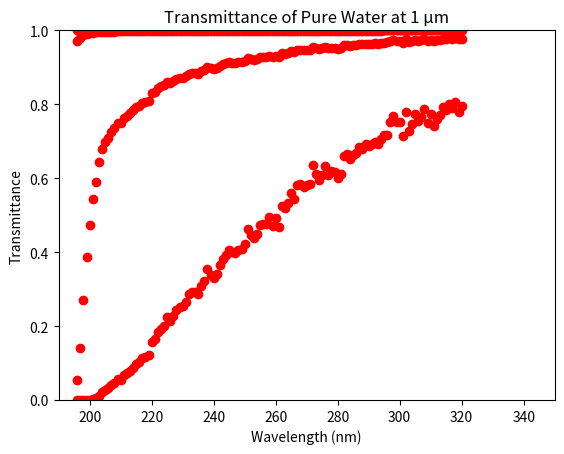

Reproduce this figure in Python.
#!/usr/bin/env python3
# -*- coding: utf-8 -*-
"""
Created on Sun Jun 30 16:23:08 2019

@author: azrahaseki
"""

# This program calculates and graphs the transmittance of pure water at 10 m, 
#1 m, 1 cm, and 1 micrometer. The values for the decadic absorbtivities for 
#pure water were taken from the 1980 paper "The Ultraviolet Absorption of 
#Liquid Water" by T.I. Quickenden and J.A. Irvin.

#importing useful libraries
import matplotlib.pyplot as plt                                      
from numpy import array, zeros

#creating wavelength array, assigning values from 196 to 320 nanometers
wavelength = array(range(196, 321))

#creating absorbtivity constant array of zeros
ab_const = array(zeros(125))

#assigning absorbtivity values taken from Quikenden paper, units 10^-2 m^-1
ab_const[0] = 126.0
ab_const[1] = 85.2
ab_const[2] = 56.7
ab_const[3] = 41.1
ab_const[4] = 32.4
ab_const[5] = 26.4
ab_const[6] = 23.0
ab_const[7] = 19.2
ab_const[8] = 16.8
ab_const[9] = 15.6
ab_const[10] = 15.0
ab_const[11] = 14.0
ab_const[12] = 13.4
ab_const[13] = 12.5
ab_const[14] = 12.6
ab_const[15] = 11.7
ab_const[16] = 11.4
ab_const[17] = 11.0
ab_const[18] = 10.6
ab_const[19] = 10.1
ab_const[20] = 9.88
ab_const[21] = 9.46
ab_const[22] = 9.31
ab_const[23] = 9.18
ab_const[24] = 8.05
ab_const[25] = 7.86
ab_const[26] = 7.37
ab_const[27] = 7.14
ab_const[28] = 7.00
ab_const[29] = 6.50
ab_const[30] = 6.69
ab_const[31] = 6.43
ab_const[32] = 6.15
ab_const[33] = 6.00
ab_const[34] = 5.95
ab_const[35] = 5.78
ab_const[36] = 5.42
ab_const[37] = 5.34
ab_const[38] = 5.35
ab_const[39] = 5.42
ab_const[40] = 5.10
ab_const[41] = 4.93
ab_const[42] = 4.52
ab_const[43] = 4.71
ab_const[44] = 4.83
ab_const[45] = 4.68
ab_const[46] = 4.39
ab_const[47] = 4.19
ab_const[48] = 4.05
ab_const[49] = 3.92
ab_const[50] = 3.99
ab_const[51] = 4.01
ab_const[52] = 3.92
ab_const[53] = 3.90
ab_const[54] = 3.76
ab_const[55] = 3.36
ab_const[56] = 3.51
ab_const[57] = 3.59
ab_const[58] = 3.48
ab_const[59] = 3.26
ab_const[60] = 3.23
ab_const[61] = 3.23
ab_const[62] = 3.06
ab_const[63] = 3.28
ab_const[64] = 3.08
ab_const[65] = 3.31
ab_const[66] = 2.79
ab_const[67] = 2.85
ab_const[68] = 2.73
ab_const[69] = 2.51
ab_const[70] = 2.64
ab_const[71] = 2.36
ab_const[72] = 2.33
ab_const[73] = 2.39
ab_const[74] = 2.36
ab_const[75] = 2.34
ab_const[76] = 1.96
ab_const[77] = 2.14
ab_const[78] = 2.25
ab_const[79] = 2.16
ab_const[80] = 1.98
ab_const[81] = 2.15
ab_const[82] = 2.08
ab_const[83] = 2.09
ab_const[84] = 2.22
ab_const[85] = 2.13
ab_const[86] = 1.80
ab_const[87] = 1.77
ab_const[88] = 1.85
ab_const[89] = 1.78
ab_const[90] = 1.75
ab_const[91] = 1.64
ab_const[92] = 1.68
ab_const[93] = 1.59
ab_const[94] = 1.63
ab_const[95] = 1.60
ab_const[96] = 1.57
ab_const[97] = 1.60
ab_const[98] = 1.51
ab_const[99] = 1.45
ab_const[100] = 1.44
ab_const[101] = 1.23
ab_const[102] = 1.14
ab_const[103] = 1.24
ab_const[104] = 1.24
ab_const[105] = 1.46
ab_const[106] = 1.08
ab_const[107] = 1.38
ab_const[108] = 1.27
ab_const[109] = 1.12
ab_const[110] = 1.22
ab_const[111] = 1.16
ab_const[112] = 1.04
ab_const[113] = 1.25
ab_const[114] = 1.12
ab_const[115] = 1.30
ab_const[116] = 1.19
ab_const[117] = 1.13
ab_const[118] = 1.01
ab_const[119] = 1.05
ab_const[120] = 0.96
ab_const[121] = 1.03
ab_const[122] = 0.93
ab_const[123] = 1.08
ab_const[124] = 1.00

#calculating transmittance for 10 m
T_10m = array(zeros(125)) #T_10m: array of transmittance values at 10 m
for x in range(125):
    k = ab_const[x] * 0.01 #k: absorbtivity, converting to m^-1
    T_10m[x] = 10 ** (-10 * k) #calculate transmittance and assign to relevant index
    
plt.plot(wavelength, T_10m, "ro") #plotting wavelength on the horizontal and transmittance on the vertical
plt.axis([190,350,0,1]) #setting axis maxima and minima 
plt.xlabel("Wavelength (nm)") #titling x axis
plt.ylabel("Transmittance") #titling y axis
plt.title("Transmittance of Pure Water at 10 m") #titling graph
plt.show() #display graph

#calculating transmittance for 1 m
T_m = array(zeros(125)) #T_m: array of transmittance values at 1 m
for x in range(125):
    k = ab_const[x] * 0.01 #k: absorbtivity, converting to m^-1
    T_m[x] = 10**(-k) #calculate transmittance and assign to relevant index
    
plt.plot(wavelength, T_m, "ro") #plotting wavelength on the horizontal and transmittance on the vertical
plt.axis([190,350,0,1]) #setting axis maxima and minima 
plt.xlabel("Wavelength (nm)") #titling x axis
plt.ylabel("Transmittance") #titling y axis
plt.title("Transmittance of Pure Water at 1 m") #titling graph
plt.show() #display graph

#calculating transmittance for 1 cm
T_cm = array(zeros(125)) #T_cm: array of transmittance values for 1 cm
for x in range(125):
    k = ab_const[x] * 0.01 #k: absorbtivity, converting to m^-1
    T_cm[x] = 10**(-k * 0.01) #calculate transmittance and assign to relevant index
    
plt.plot(wavelength, T_cm, "ro") #plotting wavelength on the horizontal and transmittance on the vertical
plt.axis([190,350,0,1]) #setting axis maxima and minima 
plt.xlabel("Wavelength (nm)") #titling x axis
plt.ylabel("Transmittance") #titling y axis
plt.title("Transmittance of Pure Water at 1 cm") #titling graph
plt.show() #display graph

#calculating transmittance for 1 micro metre
T_um = array(zeros(125)) #T_um: array of transmittance values for 1 micro metre
for x in range(125):
    k = ab_const[x] * 0.01  #k: absorbtivity, converting to m^-1
    T_um[x] = 10**(-k * (10 ** -6)) #calculate transmittance and assign to relevant index
    
plt.plot(wavelength, T_um, "ro")  #plotting wavelength on the horizontal and transmittance on the vertical
plt.axis([190,350,0,1]) #setting axis maxima and minima 
plt.xlabel("Wavelength (nm)")  #titling x axis
plt.ylabel("Transmittance")  #titling y axis
plt.title("Transmittance of Pure Water at 1 \u03BCm") #titling graph
plt.show() #display graph
















































































